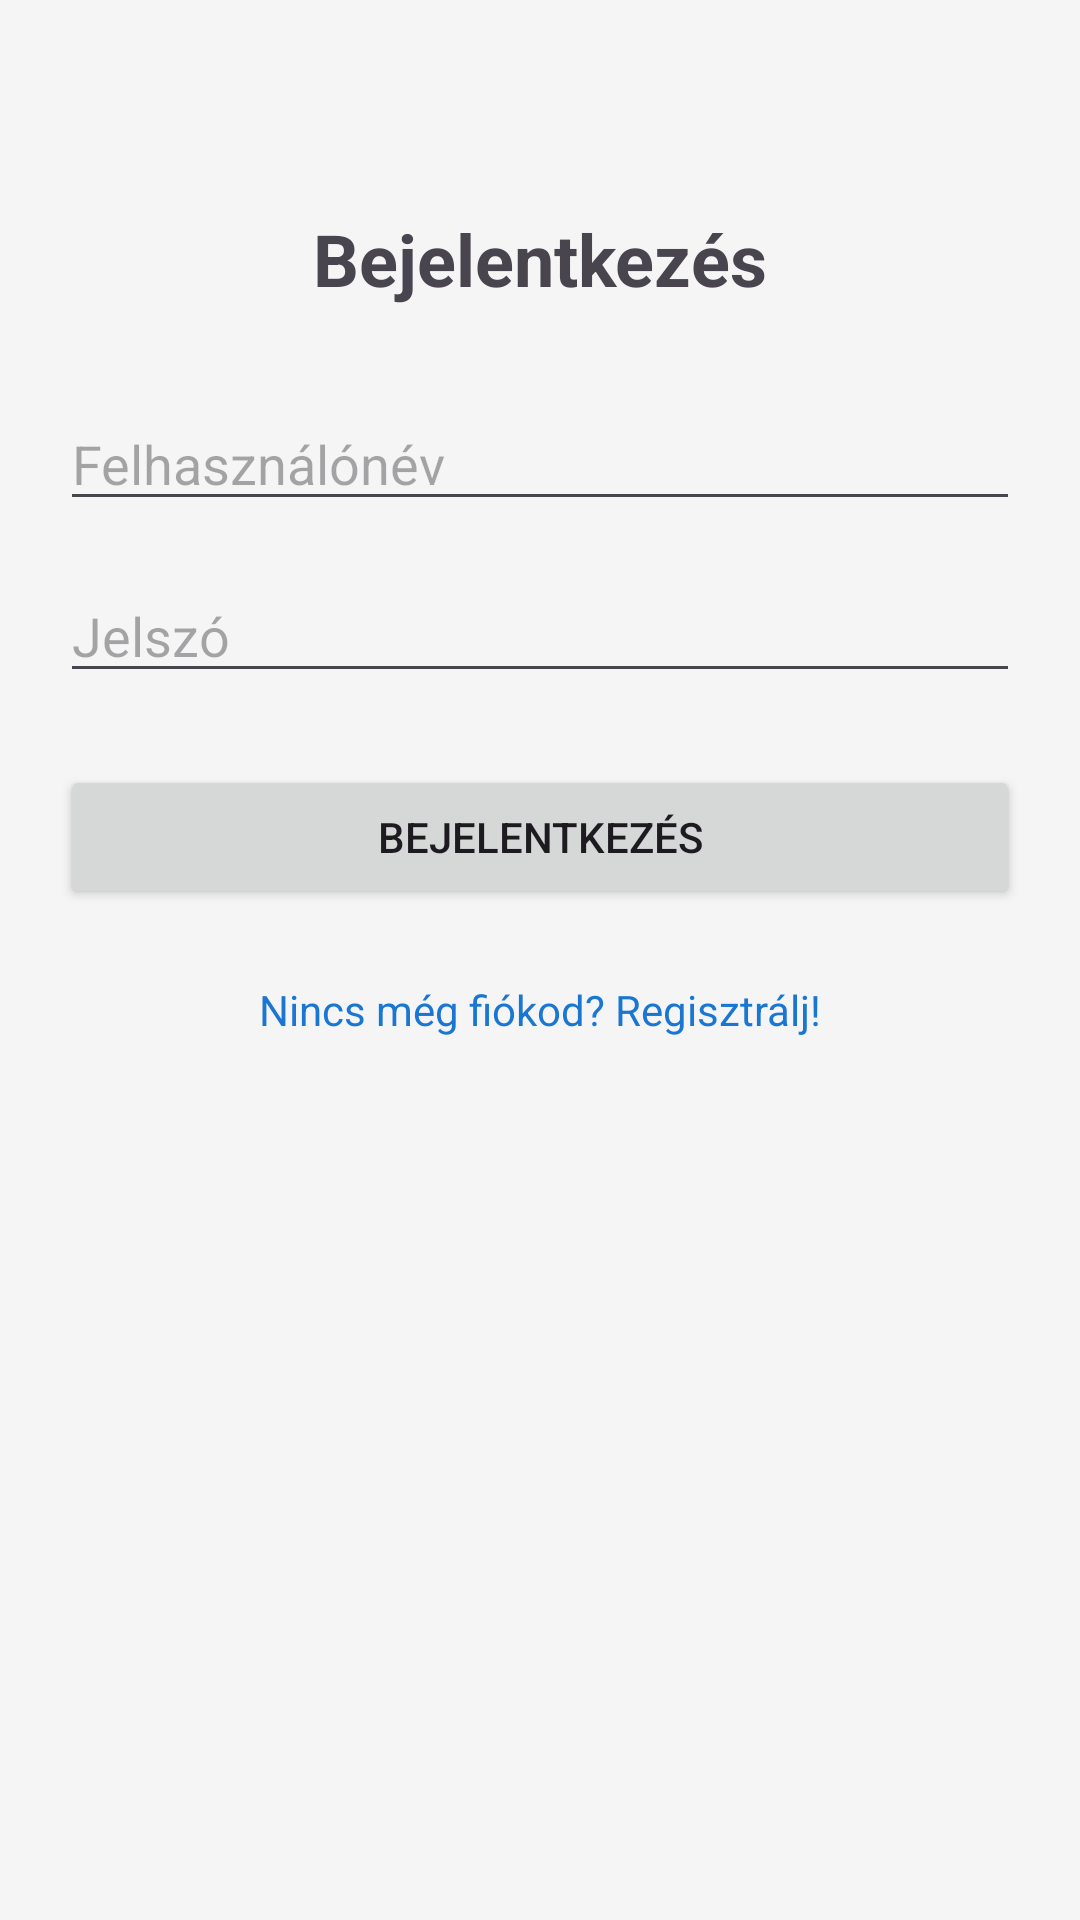

Write the Android layout XML for this screen, with the resource values it uses.
<!-- AndroidManifest.xml: application theme Theme.Kifizeti_android -->
<!-- res/layout/fragment_login.xml -->
<?xml version="1.0" encoding="utf-8"?>
<androidx.constraintlayout.widget.ConstraintLayout xmlns:android="http://schemas.android.com/apk/res/android"
    xmlns:app="http://schemas.android.com/apk/res-auto"
    android:layout_width="match_parent"
    android:layout_height="match_parent"
    android:padding="20dp">

    <TextView
        android:id="@+id/tv_login_title"
        android:layout_width="wrap_content"
        android:layout_height="wrap_content"
        android:text="@string/login_title"
        android:textSize="24sp"
        android:textStyle="bold"
        app:layout_constraintTop_toTopOf="parent"
        app:layout_constraintStart_toStartOf="parent"
        app:layout_constraintEnd_toEndOf="parent"
        android:layout_marginTop="50dp"/>

    <EditText
        android:id="@+id/et_login_username"
        android:layout_width="0dp"
        android:layout_height="wrap_content"
        android:hint="@string/username_hint"
        android:inputType="text"
        android:importantForAutofill="no"
        app:layout_constraintTop_toBottomOf="@id/tv_login_title"
        app:layout_constraintStart_toStartOf="parent"
        app:layout_constraintEnd_toEndOf="parent"
        android:layout_marginTop="30dp"/>

    <EditText
        android:id="@+id/et_login_password"
        android:layout_width="0dp"
        android:layout_height="wrap_content"
        android:hint="@string/password_hint"
        android:inputType="textPassword"
        android:importantForAutofill="no"
        app:layout_constraintTop_toBottomOf="@id/et_login_username"
        app:layout_constraintStart_toStartOf="parent"
        app:layout_constraintEnd_toEndOf="parent"
        android:layout_marginTop="16dp"/>

    <Button
        android:id="@+id/btn_login"
        android:layout_width="0dp"
        android:layout_height="wrap_content"
        android:text="@string/login_button"
        app:layout_constraintTop_toBottomOf="@id/et_login_password"
        app:layout_constraintStart_toStartOf="parent"
        app:layout_constraintEnd_toEndOf="parent"
        android:layout_marginTop="24dp"/>

    <TextView
        android:id="@+id/tv_go_to_register"
        android:layout_width="wrap_content"
        android:layout_height="wrap_content"
        android:text="@string/go_to_register"
        android:textColor="@color/primary"
        app:layout_constraintTop_toBottomOf="@id/btn_login"
        app:layout_constraintStart_toStartOf="parent"
        app:layout_constraintEnd_toEndOf="parent"
        android:layout_marginTop="16dp"
        android:padding="8dp"/>

</androidx.constraintlayout.widget.ConstraintLayout>
<!-- resources referenced by this layout -->
<resources>
  <color name="primary">#1976D2</color>
  <string name="go_to_register">Nincs még fiókod? Regisztrálj!</string>
  <string name="login_button">Bejelentkezés</string>
  <string name="login_title">Bejelentkezés</string>
  <string name="password_hint">Jelszó</string>
  <string name="username_hint">Felhasználónév</string>
  <style name="Theme.Kifizeti_android" parent="Base.Theme.Kifizeti_android" />
  <style name="Base.Theme.Kifizeti_android" parent="Theme.Material3.DayNight.NoActionBar">
          <item name="colorPrimary">@color/primary</item>
          <item name="colorOnPrimary">@color/on_primary</item>
          <item name="colorSecondary">@color/secondary</item>
          <item name="colorOnSecondary">@color/on_secondary</item>
          <item name="colorError">@color/error</item>
          <item name="android:windowBackground">@color/background</item>
  
          
          <item name="materialButtonStyle">@style/Widget.Material3.Button</item>
          <item name="shapeAppearanceSmallComponent">@style/ShapeAppearance.Kifizeti.Small</item>
          <item name="shapeAppearanceMediumComponent">@style/ShapeAppearance.Kifizeti.Medium</item>
      </style>
  <color name="on_primary">#FFFFFF</color>
  <color name="secondary">#4CAF50</color>
  <color name="on_secondary">#FFFFFF</color>
  <color name="error">#E53935</color>
  <color name="background">#F5F5F5</color>
  <style name="ShapeAppearance.Kifizeti.Small" parent="ShapeAppearance.Material3.SmallComponent">
          <item name="cornerSize">8dp</item>
      </style>
  <style name="ShapeAppearance.Kifizeti.Medium" parent="ShapeAppearance.Material3.MediumComponent">
          <item name="cornerSize">12dp</item>
      </style>
</resources>
